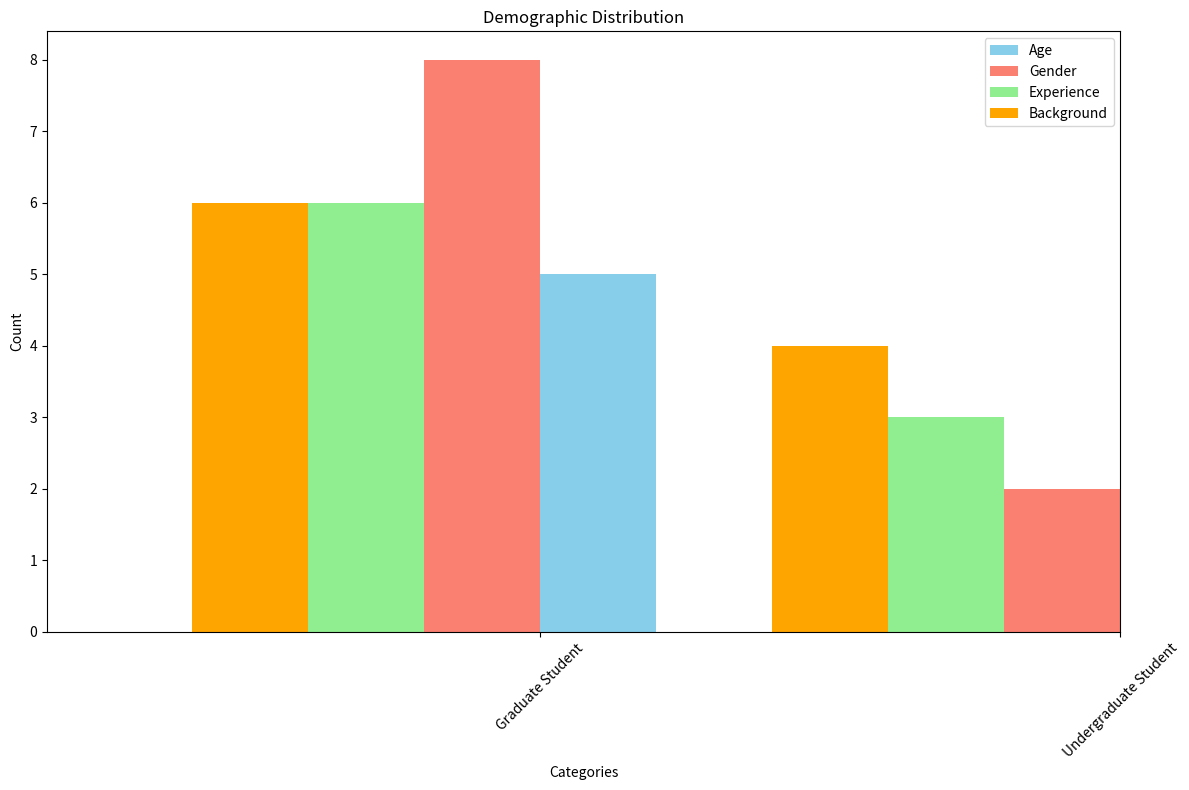

Here is the Python script that generated this plot:
import pandas as pd
import matplotlib.pyplot as plt
import seaborn as sns

# Sample demographics data
data = {
    'Age': ['23 - 27', '28 - 32', '23 - 27', '23 - 27', '23 - 27', '28 - 32', '23 - 27', '18 - 22', '18 - 22', '18 - 22'],
    'Gender': ['Female', 'Female', 'Male', 'Male', 'Male', 'Male', 'Male', 'Male', 'Male', 'Male'],
    'Experience with collaborative tools': ['Some', 'Some', 'None', 'Some', 'Some', 'None', 'Extensive', 'None', 'Some', 'Some'],
    'Background': ['Graduate Student', 'Graduate Student', 'Graduate Student', 'Graduate Student', 'Graduate Student', 'Graduate Student', 'Undergraduate Student', 'Undergraduate Student', 'Undergraduate Student', 'Undergraduate Student']
}

# Create DataFrame
df = pd.DataFrame(data)

# Calculate counts for each demographic category
age_counts = df['Age'].value_counts()
gender_counts = df['Gender'].value_counts()
experience_counts = df['Experience with collaborative tools'].value_counts()
background_counts = df['Background'].value_counts()

# Set up the matplotlib figure and axes
fig, ax = plt.subplots(figsize=(12, 8))

# Plotting the grouped bar chart
age_counts.plot(kind='bar', color='skyblue', position=0, width=0.2, label='Age', ax=ax)
gender_counts.plot(kind='bar', color='salmon', position=1, width=0.2, label='Gender', ax=ax)
experience_counts.plot(kind='bar', color='lightgreen', position=2, width=0.2, label='Experience', ax=ax)
background_counts.plot(kind='bar', color='orange', position=3, width=0.2, label='Background', ax=ax)

# Adding labels and title
ax.set_xlabel('Categories')
ax.set_ylabel('Count')
ax.set_title('Demographic Distribution')
ax.legend()

# Show the plot
plt.xticks(rotation=45)
plt.tight_layout()
plt.show()
